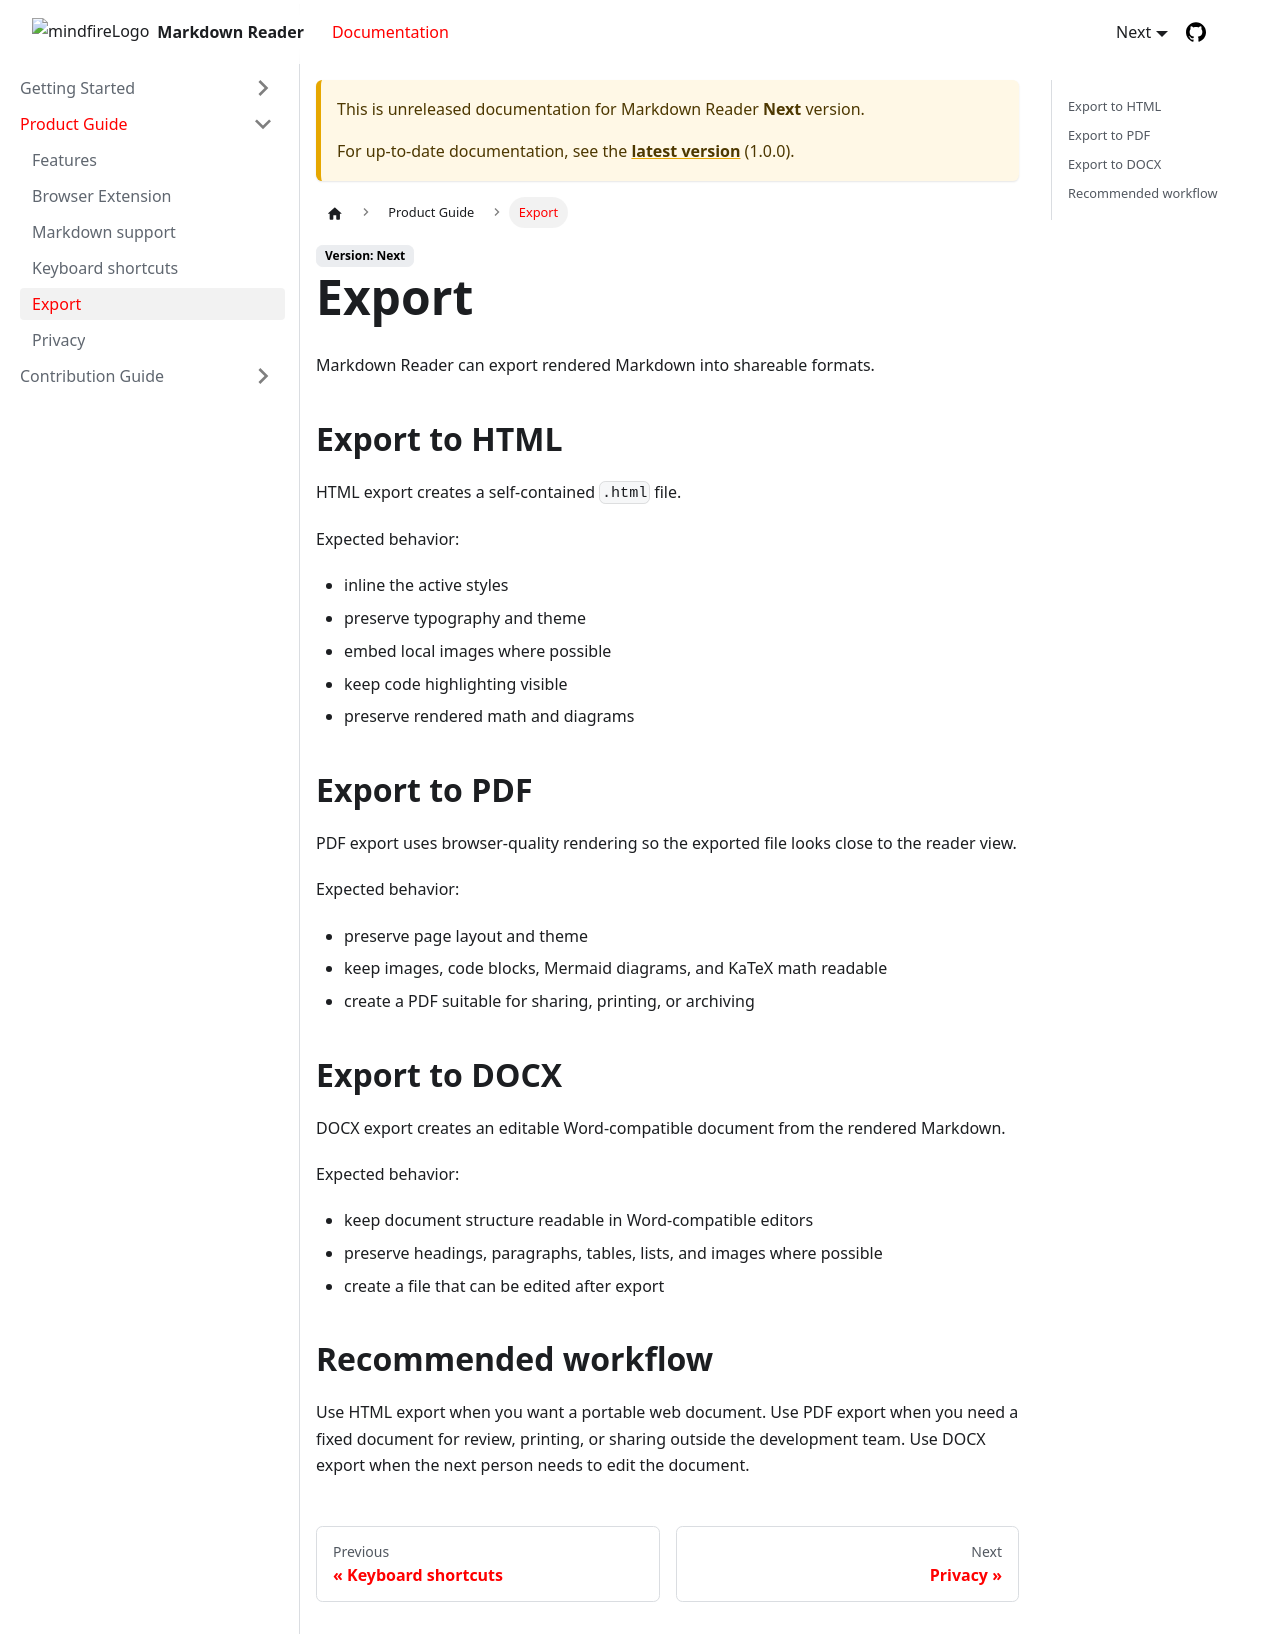

repository: mindfiredigital/markdown-reader · page: docs/next/product/export/index.html · generator: docusaurus

# Export

Markdown Reader can export rendered Markdown into shareable formats.

## Export to HTML

HTML export creates a self-contained `.html` file.

Expected behavior:

- inline the active styles
- preserve typography and theme
- embed local images where possible
- keep code highlighting visible
- preserve rendered math and diagrams

## Export to PDF

PDF export uses browser-quality rendering so the exported file looks close to the reader view.

Expected behavior:

- preserve page layout and theme
- keep images, code blocks, Mermaid diagrams, and KaTeX math readable
- create a PDF suitable for sharing, printing, or archiving

## Export to DOCX

DOCX export creates an editable Word-compatible document from the rendered Markdown.

Expected behavior:

- keep document structure readable in Word-compatible editors
- preserve headings, paragraphs, tables, lists, and images where possible
- create a file that can be edited after export

## Recommended workflow

Use HTML export when you want a portable web document. Use PDF export when you need a fixed document for review, printing, or sharing outside the development team. Use DOCX export when the next person needs to edit the document.
